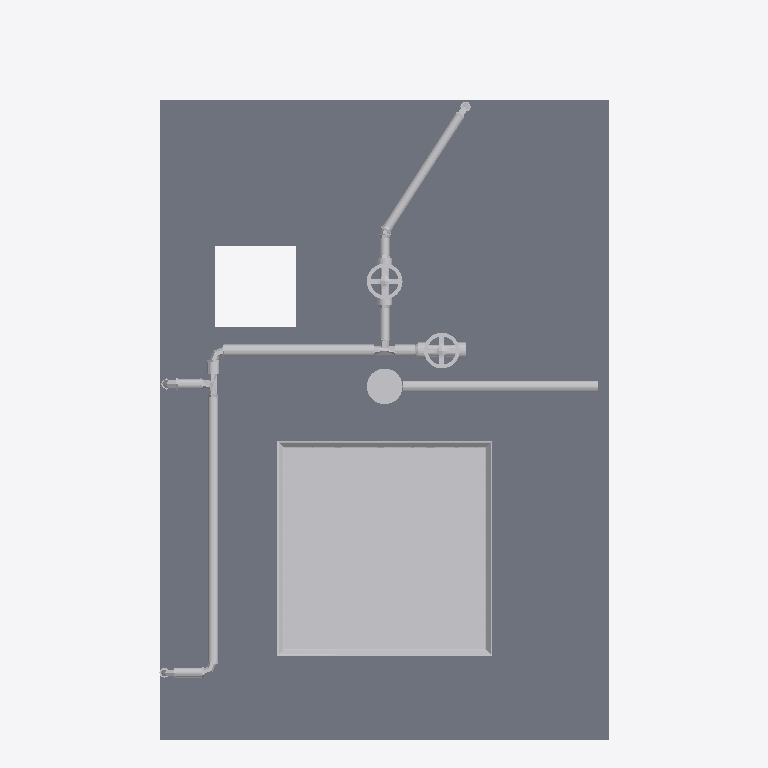
Plan cut of the same IFC building model at storey 'CEILING LEVEL' (level 2.38 m, cut at 3.77 m), seen from above with north up, elements coloured by IFC class (only those large enough to see are counted): 28 other elements (light grey), 1 slab (grey). No cut surface shows.
Extent 0.9 m × 1.5 m × 2.8 m (x, y, z). Storeys (2): FINISHED FLOOR LEVEL at 0.00 m; CEILING LEVEL at 2.38 m. Elements (76): 30 IfcFlowFitting, 21 IfcFlowSegment, 9 IfcWallStandardCase, 4 IfcBuildingElementProxy, 4 IfcFlowTerminal, 4 IfcSlab, 3 IfcFlowController, 1 IfcFurnishingElement.

HEADER;
FILE_DESCRIPTION(('ViewDefinition [CoordinationView_V2.0]','RevitIdentifiers [ContentGUID: ae5d4529-7f76-440c-b409-5269c88d6bd9, VersionGUID: 53f3e494-3683-4285-86d0-9a3e03b8ba94, NumberOfSaves: 284]','CoordinateReference [CoordinateBase: Project Base Point, ProjectSite: Internal]'),'2;1');
FILE_NAME('CANBERA2_PBUWC1(new).ifc','2025-06-19T15:50:11+08:00',(''),(''),'ODA SDAI 25.12','Autodesk Revit 26.0.4.409 (ENU) - IFC 26.0.4.409','');
FILE_SCHEMA(('IFC2X3'));
ENDSEC;
DATA;
#32=IFCPROJECT('2kNKKfVtP43BG9KcatSfGf',#18,'PROJECT',$,$,'Prefabricated Bathroom Unit','Project Status',(#27),#177710);
#47=IFCSITE('2kNKKfVtP43BG9KcatSfGh',#18,'Default',$,$,#46,$,$,.ELEMENT.,(1,21,7,498683),(103,49,11,422119),0.0,$,$);
#37=IFCBUILDING('2kNKKfVtP43BG9KcatSfGe',#18,'',$,$,#35,$,'',.ELEMENT.,$,$,#36);
#40=IFCBUILDINGSTOREY('3Zu5Bv0LOHrPC10026FoQQ',#18,'FINISHED FLOOR LEVEL',$,'Level:BSS.LEVEL HEAD',#39,$,'FINISHED FLOOR LEVEL',.ELEMENT.,0.0);
#44=IFCBUILDINGSTOREY('15Z0v90RiHrPC20026FoKR',#18,'CEILING LEVEL',$,'Level:BSS.LEVEL HEAD',#43,$,'CEILING LEVEL',.ELEMENT.,2375.0);
#20105=IFCSLAB('1utqP_XV5AJ8_vt03wfydC',#18,'Floor:BSS.60:1279524',$,'Floor:BSS.60',#20085,#20104,'1279524',.FLOOR.);
#24984=IFCBUILDINGELEMENTPROXY('1utqP_XV5AJ8_vt03wfycp',#18,'BSS.Ceiling Access Panel:450 x 450:1279579',$,'BSS.Ceiling Access Panel:450 x 450',#24983,#24979,'1279579',$);
#18597=IFCFLOWSEGMENT('2p9bkv39zC_8Vm5nWgoNtB',#18,'Pipe Types:BSS.Domestic Cold Water Pipe (Pex)(Basin):1260675',$,'Pipe Types:BSS.Domestic Cold Water Pipe (Pex)(Basin)',#18587,#18596,'1260675');
#16279=IFCFLOWSEGMENT('21l5btFwbACBcM35IZiAiw',#18,'Conduit with Fittings:BSS.Conduit Pipe:1250541',$,'Conduit with Fittings:BSS.Conduit Pipe',#16269,#16277,'1250541');
#17577=IFCFLOWSEGMENT('053GZZYUT9nRJP41k3FRJg',#18,'Pipe Types:BSS.Domestic Cold Water Pipe (Pex)(Main):1254088',$,'Pipe Types:BSS.Domestic Cold Water Pipe (Pex)(Main)',#17567,#17576,'1254088');
#17788=IFCFLOWSEGMENT('053GZZYUT9nRJP41k3FRL5',#18,'Pipe Types:BSS.Domestic Cold Water Pipe (Pex)(WC Cistern):1254247',$,'Pipe Types:BSS.Domestic Cold Water Pipe (Pex)(WC Cistern)',#17776,#17787,'1254247');
#15500=IFCFLOWCONTROLLER('11hjEGXvTFx8s3Cv3t3CT_',#18,'BSS.Gate Valve:25 mm:1248949',$,'BSS.Gate Valve:25 mm',#15499,#15496,'1248949');
#16262=IFCBUILDINGELEMENTPROXY('21l5btFwbACBcM35IZiAix',#18,'BSS.Junction Box - No Load:100 Square:1250540',$,'BSS.Junction Box - No Load:100 Square',#16261,#16258,'1250540',$);
#12920=IFCFLOWCONTROLLER('11hjEGXvTFx8s3Cv3t3CoQ',#18,'BSS.Gate Valve:20mm:1246545',$,'BSS.Gate Valve:20mm',#12919,#12916,'1246545');
#17532=IFCFLOWSEGMENT('053GZZYUT9nRJP41k3FRIO',#18,'Pipe Types:BSS.Domestic Cold Water Pipe (Pex)(WC Cistern):1254074',$,'Pipe Types:BSS.Domestic Cold Water Pipe (Pex)(WC Cistern)',#17522,#17531,'1254074');
#18979=IFCFLOWSEGMENT('0TYhTXgvf80OAGrD83yAs3',#18,'Pipe Types:BSS.Domestic Cold Water Pipe (Pex)(Basin):1262741',$,'Pipe Types:BSS.Domestic Cold Water Pipe (Pex)(Basin)',#18969,#18978,'1262741');
#17337=IFCFLOWSEGMENT('053GZZYUT9nRJP41k3FRHv',#18,'Pipe Types:BSS.Domestic Cold Water Pipe (Pex)(Main):1253979',$,'Pipe Types:BSS.Domestic Cold Water Pipe (Pex)(Main)',#17327,#17336,'1253979');
#17558=IFCFLOWFITTING('053GZZYUT9nRJP41k3FRJb',#18,'BSS.Rehau T- Piece, Uniform PX:16:1254087',$,'BSS.Rehau T- Piece, Uniform PX:16',#17557,#17552,'1254087');
#16301=IFCFLOWSEGMENT('21l5btFwbACBcM35IZiAMu',#18,'Pipe Types:BSS.Domestic Cold Water Pipe (Pex)(Shower):1251951',$,'Pipe Types:BSS.Domestic Cold Water Pipe (Pex)(Shower)',#16291,#16300,'1251951');
#17161=IFCFLOWFITTING('053GZZYUT9nRJP41k3FOtV',#18,'BSS.Rehau T- Piece, Uniform PX:16:1252349',$,'BSS.Rehau T- Piece, Uniform PX:16',#17160,#17156,'1252349');
#17817=IFCFLOWSEGMENT('053GZZYUT9nRJP41k3FRLG',#18,'Pipe Types:BSS.Domestic Cold Water Pipe (Pex)(WC Cistern):1254258',$,'Pipe Types:BSS.Domestic Cold Water Pipe (Pex)(WC Cistern)',#17807,#17816,'1254258');
#16600=IFCFLOWFITTING('053GZZYUT9nRJP41k3FOts',#18,'BSS.Rehau Elbow 90, PX:Standard:1252308',$,'BSS.Rehau Elbow 90, PX:Standard',#16599,#16596,'1252308');
#16620=IFCFLOWSEGMENT('053GZZYUT9nRJP41k3FOtC',#18,'Pipe Types:BSS.Domestic Cold Water Pipe (Pex)(Main):1252334',$,'Pipe Types:BSS.Domestic Cold Water Pipe (Pex)(Main)',#16609,#16618,'1252334');
#16985=IFCFLOWFITTING('053GZZYUT9nRJP41k3FOtQ',#18,'BSS.Rehau Elbow 90, PX:Standard:1252344',$,'BSS.Rehau Elbow 90, PX:Standard',#16984,#16980,'1252344');
#18960=IFCFLOWFITTING('2p9bkv39zC_8Vm5nWgoNsN',#18,'BSS.Rehau Elbow 90, PX:Standard:1260767',$,'BSS.Rehau Elbow 90, PX:Standard',#18959,#18956,'1260767');
#18182=IFCFLOWFITTING('053GZZYUT9nRJP41k3FRLO',#18,'BSS.Rehau Elbow 90, PX:Standard:1254266',$,'BSS.Rehau Elbow 90, PX:Standard',#18181,#18176,'1254266');
#19343=IFCFLOWFITTING('0TYhTXgvf80OAGrD83yAs9',#18,'BSS.Rehau Elbow 90, PX:Standard:1262751',$,'BSS.Rehau Elbow 90, PX:Standard',#19342,#19338,'1262751');
#18473=IFCFLOWFITTING('053GZZYUT9nRJP41k3FRMW',#18,'BSS.Rehau Elbow 90, PX:Standard:1254274',$,'BSS.Rehau Elbow 90, PX:Standard',#18472,#18467,'1254274');
#17516=IFCFLOWFITTING('053GZZYUT9nRJP41k3FRH3',#18,'M_Transition - Generic:Standard:1253985',$,'M_Transition - Generic:Standard',#17515,#17512,'1253985');
#17321=IFCFLOWFITTING('053GZZYUT9nRJP41k3FOed',#18,'M_Transition - Generic:Standard:1252357',$,'M_Transition - Generic:Standard',#17320,#17315,'1252357');
#17770=IFCFLOWFITTING('053GZZYUT9nRJP41k3FRJm',#18,'M_Transition - Generic:Standard:1254098',$,'M_Transition - Generic:Standard',#17769,#17764,'1254098');
#18545=IFCFLOWFITTING('053GZZYUT9nRJP41k3FRMs',#18,'M_Transition - Generic:Standard:1254292',$,'M_Transition - Generic:Standard',#18544,#18541,'1254292');
#18557=IFCFLOWFITTING('053GZZYUT9nRJP41k3FRMq',#18,'M_Transition - Generic:Standard:1254294',$,'M_Transition - Generic:Standard',#18556,#18552,'1254294');
#18581=IFCFLOWFITTING('2p9bkv39zC_8Vm5nWgoNqQ',#18,'M_Transition - Generic:Standard:1260626',$,'M_Transition - Generic:Standard',#18580,#18576,'1260626');
ENDSEC;
